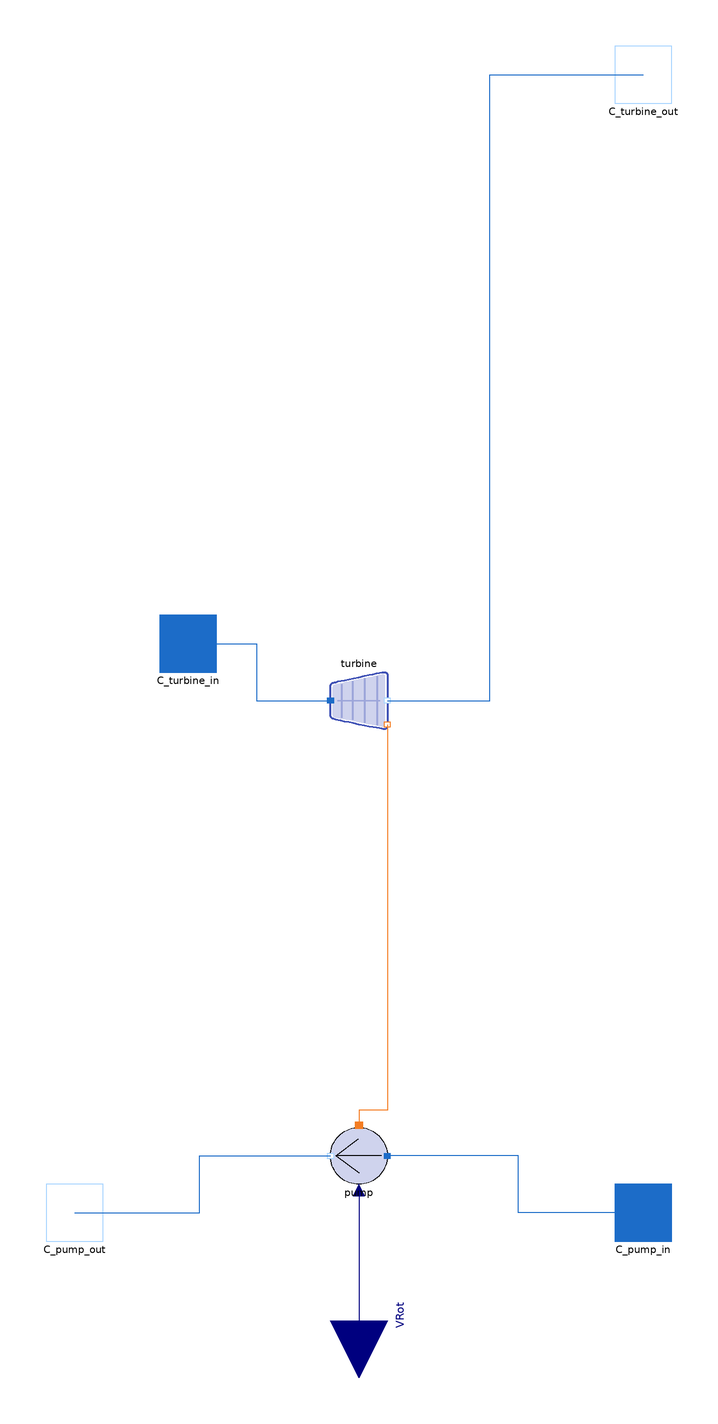

Above is the diagram view of the following Modelica model: its components placed by their Placement annotations and its connect equations drawn as lines.

model TurboPump "turbine-driven pump"
  package WaterSteamMedium = MetroscopeModelingLibrary.Utilities.Media.WaterSteamMedium;

  import MetroscopeModelingLibrary.Utilities.Units;
  import MetroscopeModelingLibrary.Utilities.Units.Inputs;

  // Pump variables
  Real VRotn(start=1400, min=0, nominal=2000) "Nominal rotational speed";
  Inputs.InputReal a1(start=0) "x^2 coef. of the pump characteristics hn = f(vol_flow) (s2/m5)";
  Inputs.InputReal a2(start=0) "x coef. of the pump characteristics hn = f(vol_flow) (s/m2)";
  Inputs.InputHeight a3(start=284.54654) "Constant coef. of the pump characteristics hn = f(vol_flow) (m)";
  Inputs.InputReal b1(start=0) "x^2 coef. of the pump efficiency characteristics rh = f(vol_flow) (s2/m6)";
  Inputs.InputReal b2(start=0) "x coef. of the pump efficiency characteristics rh = f(vol_flow) (s/m3)";
  Inputs.InputYield b3(start=0.845) "Constant coef. of the pump efficiency characteristics rh = f(vol_flow) (s.u.)";

  Units.Yield rh(start=1) "Hydraulic efficiency";
  Inputs.InputYield rm(start=1) "Mechanical efficiency";
  Inputs.InputYield rhmin(start=0.2) "Minimal hydraulic efficiency";
  Units.Height hn(start=227.92888) "Pump head";

  // Turbine variables
  Inputs.InputCst Cst "Stodola's ellipse coefficient";
  Inputs.InputYield eta_is(start=0.588) "Nominal isentropic efficiency";

  // Initialization parameters
  parameter Units.PositiveMassFlowRate Q_turbine_0 = 10;
  parameter Units.Pressure P_turbine_in_0 = 15e5;
  parameter Units.Pressure P_turbine_out_0 = 0.05e5;
  parameter Units.SpecificEnthalpy h_turbine_in_0 = 15e5;
  parameter Units.SpecificEnthalpy h_turbine_out_0 = 0.05e5;
  parameter Units.PositiveMassFlowRate Q_pump_0 = 1500;
  parameter Units.Pressure P_pump_in_0 = 30e5;
  parameter Units.Pressure P_pump_out_0 = 60e5;
  parameter Units.Temperature T_pump_in_0 = 200;
  parameter Units.Temperature T_pump_out_0 = 205;

  StodolaTurbine turbine annotation (Placement(transformation(extent={{-10,50},{10,30}})));
  Pump pump annotation (Placement(transformation(extent={{10,-130},{-10,-110}})));
  Connectors.Inlet C_pump_in annotation (Placement(transformation(extent={{90,-150},{110,-130}}), iconTransformation(extent={{90,-150},{110,-130}})));
  Connectors.Outlet C_pump_out annotation (Placement(transformation(extent={{-110,-150},{-90,-130}}), iconTransformation(extent={{-110,-150},{-90,-130}})));
  Connectors.Inlet C_turbine_in annotation (Placement(transformation(extent={{-70,50},{-50,70}}), iconTransformation(extent={{-70,50},{-50,70}})));
  Connectors.Outlet C_turbine_out annotation (Placement(transformation(extent={{90,250},{110,270}}), iconTransformation(extent={{90,250},{110,270}})));
  Modelica.Blocks.Interfaces.RealInput VRot "Pump rotational speed" annotation (Placement(transformation(
        extent={{-20,-20},{20,20}},
        rotation=270,
        origin={0,-178}), iconTransformation(
        extent={{-9,-9},{9,9}},
        rotation=90,
        origin={1,-249})));
equation
  // Pump variables
  pump.VRotn = VRotn;

  pump.a1 = a1;
  pump.a2 = a2;
  pump.a3 = a3;

  pump.b1 = b1;
  pump.b2 = b2;
  pump.b3 = b3;

  pump.rm = rm; // Mechanical yield is equal to 1 because the turbine already provides mechanical power
  pump.rh = rh;
  pump.rh = rhmin;
  pump.hn = hn;

  // Turbine variables
  turbine.Cst = Cst;
  turbine.eta_is = eta_is;

  // Power equation link
  //turbine.W = pump.Wm; // used connector for debuging

  // Hyp no nozzle / nozzle negligible
  turbine.eta_nz = 1;
  turbine.area_nz = 1;
  connect(C_pump_in, pump.C_in) annotation (Line(points={{100,-140},{56,-140},{56,-120},{10,-120}},
                                                                                                  color={28,108,200}));
  connect(C_pump_out, pump.C_out) annotation (Line(points={{-100,-140},{-56,-140},{-56,-120},{-10,-120}},
                                                                                                        color={28,108,200}));
  connect(C_turbine_in, turbine.C_in) annotation (Line(points={{-60,60},{-36,60},{-36,40},{-10,40}}, color={28,108,200}));
  connect(turbine.C_out, C_turbine_out) annotation (Line(points={{10,40},{46,40},{46,260},{100,260}}, color={28,108,200}));
  connect(pump.VRot, VRot) annotation (Line(points={{0,-132},{0,-178}}, color={0,0,127}));
  connect(turbine.C_W_out, pump.C_power) annotation (Line(points={{10,31.6},{10,-104},{0,-104},{0,-109.2}}, color={244,125,35}));
  annotation (Icon(coordinateSystem(preserveAspectRatio=false, extent={{-260,-260},{260,260}}), graphics={
        Rectangle(
          extent={{59,11},{-59,-11}},
          lineThickness=0.5,
          fillColor={157,166,218},
          fillPattern=FillPattern.Solid,
          pattern=LinePattern.None,
          rotation=90,
          origin={1,9}),
        Ellipse(
          extent={{-100,-40},{100,-240}},
          lineColor={0,0,0},
          fillColor={207,211,237},
          fillPattern=FillPattern.Solid),
        Line(points={{-2,-200},{-80,-140}}),
        Line(points={{-80,-140},{80,-140}}),
        Line(points={{0,-80},{-80,-140}}),
                               Polygon(
          points={{-100,60},{-100,40},{-100,-40},{-100,-60},{-80,-66},{80,-100},{100,-100},{100,-80},{100,77.539},{100,100},{80,100},{-80,68},{-100,60}},
          lineColor={63,81,181},
          lineThickness=0.5,
          smooth=Smooth.Bezier,
          origin={0,160},
          rotation=90),        Polygon(
          points={{-92,59},{-92,41},{-92,-39},{-92,-53},{-74,-59},{72,-89},{92,-93},{92,-71},{92,71},{92,93},{72,91},{-72,63},{-92,59}},
          lineThickness=0.5,
          smooth=Smooth.Bezier,
          fillColor={207,211,237},
          fillPattern=FillPattern.Solid,
          pattern=LinePattern.None,
          origin={2,159},
          rotation=90),
        Line(
          points={{0,86},{0,-86}},
          color={157,166,218},
          thickness=0.5,
          smooth=Smooth.Bezier,
          origin={0,230},
          rotation=90),
        Line(
          points={{0,78},{0,-78}},
          color={157,166,218},
          thickness=0.5,
          smooth=Smooth.Bezier,
          origin={0,182},
          rotation=90),
        Line(
          points={{0,68},{0,-68}},
          color={157,166,218},
          thickness=0.5,
          smooth=Smooth.Bezier,
          origin={0,136},
          rotation=90),
        Line(
          points={{0,59},{0,-59}},
          color={157,166,218},
          thickness=0.5,
          smooth=Smooth.Bezier,
          origin={0,93},
          rotation=90),
        Rectangle(
          extent={{75,2},{-75,-2}},
          lineThickness=0.5,
          fillColor={157,166,218},
          fillPattern=FillPattern.Solid,
          pattern=LinePattern.None,
          origin={1,160},
          rotation=90)}),                     Diagram(coordinateSystem(preserveAspectRatio=false, extent={{-260,-260},{260,260}})));
end TurboPump;